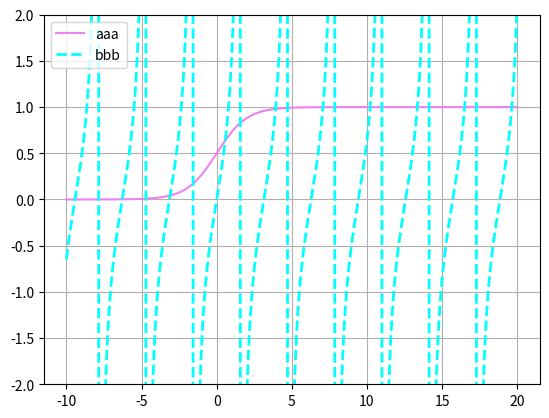

Recreate this plot in Python.
import numpy as np
import matplotlib.pyplot as plt

x=np.linspace(-10,20,10000)
y1=np.tan(x)
y2=1/(1+(np.e**(-x)))

plt.figure()
l1,=plt.plot(x,y2,color='violet',label='softmax')
l2,=plt.plot(x,y1,color='aqua',linewidth=2.0,linestyle='--',label='tan')
plt.legend(loc='best',labels=['aaa',"bbb"],handles=[l1,l2])
plt.ylim(-2,2)
plt.grid()
plt.show()
